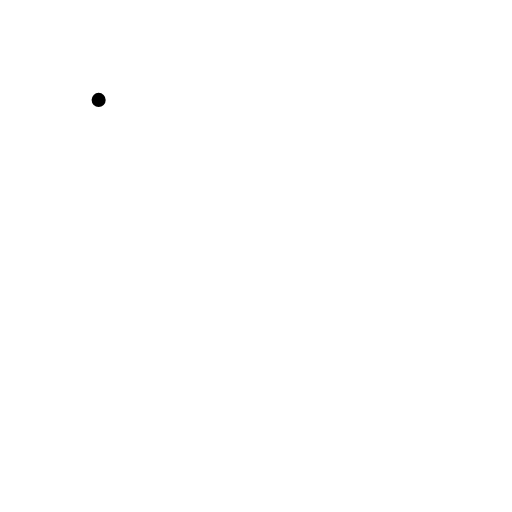
t = 0.00 s
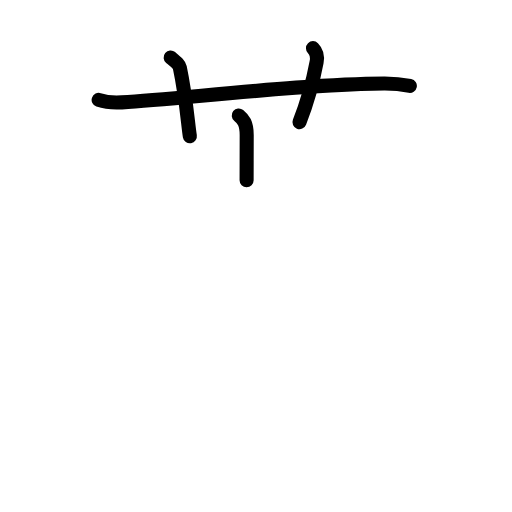
t = 3.88 s
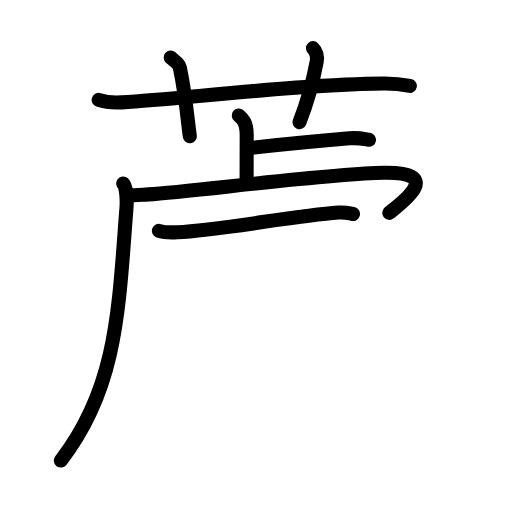
t = 7.58 s
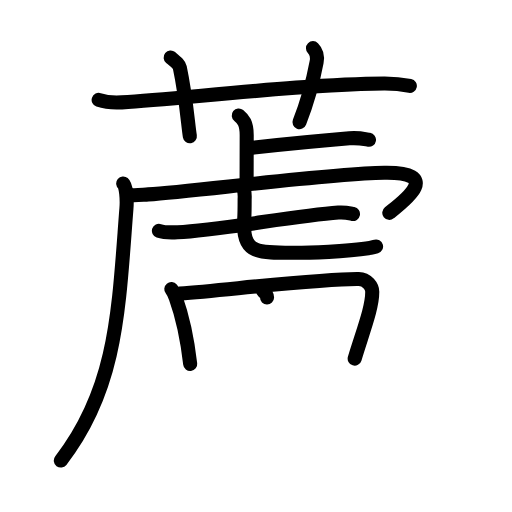
t = 11.38 s
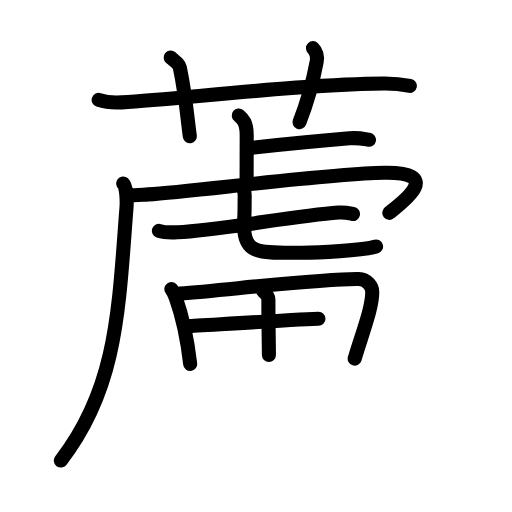
t = 12.75 s
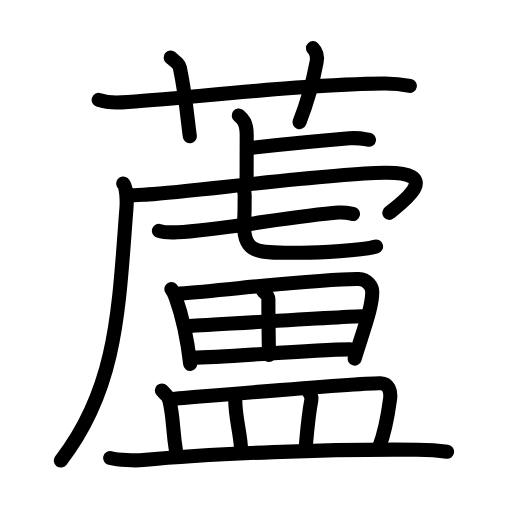
t = 19.00 s

The animated SVG that drew these frames (rendered in a browser with its animation timeline set to each time). Animation: 62 SMIL elements (animate=62); one cycle of 19.00 s.

<?xml version="1.0" encoding="UTF-8"?>
<!--
AniKanjiVG is licensed by CC-BY-SA Paul C. Sommerhoff (https://bitbucket.org/sommerhoff/anikanjivg).
AniKanjiVG uses KanjiVG which is licensed by CC-BY-SA Ulrich Apel (http://kanjivg.tagaini.net).
See also http://creativecommons.org/licenses/by-sa/3.0/
-->
<svg xmlns:kvg='http://kanjivg.tagaini.net' xmlns='http://www.w3.org/2000/svg' width='109' height='109' viewBox='0 0 109 109' style='fill:none;stroke:#000000;stroke-width:3;stroke-linecap:round;stroke-linejoin:round;' id="kvg:kanji_08606"><g id="kvg:08606" kvg:element="蘆"><g id="kvg:08606-g1" kvg:element="艹" kvg:variant="true" kvg:original="艸" kvg:position="top" kvg:radical="general"><path id="kvg:08606-s1" kvg:type="㇐" d="M21,21.27c1.56,0.53,3.37,0.63,4.93,0.53c14.31-0.96,39.37-3.96,55.87-4.03c2.6-0.01,4.15,0.25,5.45,0.51"><animate attributeName="d" begin="0.0s" dur="0.3333333333333333s" from="M21,21.27C21,21.27,21,21.27,21,21.27" to="M21,21.27c1.56,0.53,3.37,0.63,4.93,0.53" />
<animate attributeName="d" begin="0.3333333333333333s" dur="0.3333333333333333s" from="M21,21.27c1.56,0.53,3.37,0.63,4.93,0.53c0,0,0,0,0,0,0" to="M21,21.27c1.56,0.53,3.37,0.63,4.93,0.53c14.31-0.96,39.37-3.96,55.87-4.03" />
<animate attributeName="d" begin="0.6666666666666666s" dur="0.3333333333333333s" from="M21,21.27c1.56,0.53,3.37,0.63,4.93,0.53c14.31-0.96,39.37-3.96,55.87-4.03c0,0,0,0,0,0,0" to="M21,21.27c1.56,0.53,3.37,0.63,4.93,0.53c14.31-0.96,39.37-3.96,55.87-4.03c2.6-0.01,4.15,0.25,5.45,0.51" />
</path>
<path id="kvg:08606-s2" kvg:type="㇑a" d="M36.33,12.25c1.36,1.12,1.8,1.46,1.95,2.14c1.36,6.43,1.75,12.27,2.14,14.61"><animate attributeName="d" begin="1.0s" dur="0.5s" from="M36.33,12.25C36.33,12.25,36.33,12.25,36.33,12.25" to="M36.33,12.25c1.36,1.12,1.8,1.46,1.95,2.14" />
<animate attributeName="d" begin="1.5s" dur="0.5s" from="M36.33,12.25c1.36,1.12,1.8,1.46,1.95,2.14c0,0,0,0,0,0,0" to="M36.33,12.25c1.36,1.12,1.8,1.46,1.95,2.14c1.36,6.43,1.75,12.27,2.14,14.61" />
<animate attributeName="d" begin="0s" dur="1.0s" from="M-100,-100" to="M-100,-100" />
</path>
<path id="kvg:08606-s3" kvg:type="㇑a" d="M66.63,10.25c0.75,0.75,0.99,1.84,0.77,2.99C66.5,18,65.47,21.7,63.76,26"><animate attributeName="d" begin="2.0s" dur="0.5s" from="M66.63,10.25C66.63,10.25,66.63,10.25,66.63,10.25" to="M66.63,10.25c0.75,0.75,0.99,1.84,0.77,2.99" />
<animate attributeName="d" begin="2.5s" dur="0.5s" from="M66.63,10.25c0.75,0.75,0.99,1.84,0.77,2.99c0,0,0,0,0,0,0" to="M66.63,10.25c0.75,0.75,0.99,1.84,0.77,2.99C66.5,18,65.47,21.7,63.76,26" />
<animate attributeName="d" begin="0s" dur="2.0s" from="M-100,-100" to="M-100,-100" />
</path>
</g>
<g id="kvg:08606-g2" kvg:element="盧" kvg:position="bottom"><g id="kvg:08606-g3" kvg:element="虍" kvg:position="tare"><path id="kvg:08606-s4" kvg:type="㇑a" d="M50.83,24.58c0.95,0.76,1.69,1.64,1.69,4.15c0,4.88-0.02,5.54-0.02,9.64"><animate attributeName="d" begin="3.0s" dur="0.5s" from="M50.83,24.58C50.83,24.58,50.83,24.58,50.83,24.58" to="M50.83,24.58c0.95,0.76,1.69,1.64,1.69,4.15" />
<animate attributeName="d" begin="3.5s" dur="0.5s" from="M50.83,24.58c0.95,0.76,1.69,1.64,1.69,4.15c0,0,0,0,0,0,0" to="M50.83,24.58c0.95,0.76,1.69,1.64,1.69,4.15c0,4.88-0.02,5.54-0.02,9.64" />
<animate attributeName="d" begin="0s" dur="3.0s" from="M-100,-100" to="M-100,-100" />
</path>
<path id="kvg:08606-s5" kvg:type="㇐b" d="M54.04,31.42c5.91-0.64,14.35-1.47,20.34-1.97c1.97-0.17,3.18,0.15,4.17,0.31"><animate attributeName="d" begin="4.0s" dur="0.5s" from="M54.04,31.42C54.04,31.42,54.04,31.42,54.04,31.42" to="M54.04,31.42c5.91-0.64,14.35-1.47,20.34-1.97" />
<animate attributeName="d" begin="4.5s" dur="0.5s" from="M54.04,31.42c5.91-0.64,14.35-1.47,20.34-1.97c0,0,0,0,0,0,0" to="M54.04,31.42c5.91-0.64,14.35-1.47,20.34-1.97c1.97-0.17,3.18,0.15,4.17,0.31" />
<animate attributeName="d" begin="0s" dur="4.0s" from="M-100,-100" to="M-100,-100" />
</path>
<path id="kvg:08606-s6" kvg:type="㇒" d="M26.23,39.06c0.63,0.52,0.84,3.38,0.69,5.26C25.25,65.75,25,82.5,12.95,98.05"><animate attributeName="d" begin="5.0s" dur="0.5s" from="M26.23,39.06C26.23,39.06,26.23,39.06,26.23,39.06" to="M26.23,39.06c0.63,0.52,0.84,3.38,0.69,5.26" />
<animate attributeName="d" begin="5.5s" dur="0.5s" from="M26.23,39.06c0.63,0.52,0.84,3.38,0.69,5.26c0,0,0,0,0,0,0" to="M26.23,39.06c0.63,0.52,0.84,3.38,0.69,5.26C25.25,65.75,25,82.5,12.95,98.05" />
<animate attributeName="d" begin="0s" dur="5.0s" from="M-100,-100" to="M-100,-100" />
</path>
<path id="kvg:08606-s7" kvg:type="㇖a" d="M27.24,41.47c1.2,0.22,2.37,0.05,4.35-0.09c9.66-0.64,38.3-4.4,50.22-4.59c12.57-0.2,4.2,6.05,1.07,8.52"><animate attributeName="d" begin="6.0s" dur="0.3333333333333333s" from="M27.24,41.47C27.24,41.47,27.24,41.47,27.24,41.47" to="M27.24,41.47c1.2,0.22,2.37,0.05,4.35-0.09" />
<animate attributeName="d" begin="6.333333333333333s" dur="0.3333333333333333s" from="M27.24,41.47c1.2,0.22,2.37,0.05,4.35-0.09c0,0,0,0,0,0,0" to="M27.24,41.47c1.2,0.22,2.37,0.05,4.35-0.09c9.66-0.64,38.3-4.4,50.22-4.59" />
<animate attributeName="d" begin="6.666666666666667s" dur="0.3333333333333333s" from="M27.24,41.47c1.2,0.22,2.37,0.05,4.35-0.09c9.66-0.64,38.3-4.4,50.22-4.59c0,0,0,0,0,0,0" to="M27.24,41.47c1.2,0.22,2.37,0.05,4.35-0.09c9.66-0.64,38.3-4.4,50.22-4.59c12.57-0.2,4.2,6.05,1.07,8.52" />
<animate attributeName="d" begin="0s" dur="6.0s" from="M-100,-100" to="M-100,-100" />
</path>
<g id="kvg:08606-g4" kvg:element="七"><g id="kvg:08606-g5" kvg:element="一"><path id="kvg:08606-s8" kvg:type="㇐" d="M33.83,49.14c0.89,0.3,3.06,0.35,3.95,0.3c8.85-0.46,24.69-3.43,34.26-4.18c1.47-0.11,2.36,0.15,3.1,0.3"><animate attributeName="d" begin="7.0s" dur="0.3333333333333333s" from="M33.83,49.14C33.83,49.14,33.83,49.14,33.83,49.14" to="M33.83,49.14c0.89,0.3,3.06,0.35,3.95,0.3" />
<animate attributeName="d" begin="7.333333333333333s" dur="0.3333333333333333s" from="M33.83,49.14c0.89,0.3,3.06,0.35,3.95,0.3c0,0,0,0,0,0,0" to="M33.83,49.14c0.89,0.3,3.06,0.35,3.95,0.3c8.85-0.46,24.69-3.43,34.26-4.18" />
<animate attributeName="d" begin="7.666666666666667s" dur="0.3333333333333333s" from="M33.83,49.14c0.89,0.3,3.06,0.35,3.95,0.3c8.85-0.46,24.69-3.43,34.26-4.18c0,0,0,0,0,0,0" to="M33.83,49.14c0.89,0.3,3.06,0.35,3.95,0.3c8.85-0.46,24.69-3.43,34.26-4.18c1.47-0.11,2.36,0.15,3.1,0.3" />
<animate attributeName="d" begin="0s" dur="7.0s" from="M-100,-100" to="M-100,-100" />
</path>
</g>
<path id="kvg:08606-s9" kvg:type="㇟a" d="M51.64,39.76c0.61,0.99,0.44,2.11,0.44,2.7c0,4.74-0.12,3.42-0.12,5.53c0,6.29,3.43,5.82,12.28,5.82c3.3,0,12.98-0.48,15.82-1.33"><animate attributeName="d" begin="8.0s" dur="0.25s" from="M51.64,39.76C51.64,39.76,51.64,39.76,51.64,39.76" to="M51.64,39.76c0.61,0.99,0.44,2.11,0.44,2.7" />
<animate attributeName="d" begin="8.25s" dur="0.25s" from="M51.64,39.76c0.61,0.99,0.44,2.11,0.44,2.7c0,0,0,0,0,0,0" to="M51.64,39.76c0.61,0.99,0.44,2.11,0.44,2.7c0,4.74-0.12,3.42-0.12,5.53" />
<animate attributeName="d" begin="8.5s" dur="0.25s" from="M51.64,39.76c0.61,0.99,0.44,2.11,0.44,2.7c0,4.74-0.12,3.42-0.12,5.53c0,0,0,0,0,0,0" to="M51.64,39.76c0.61,0.99,0.44,2.11,0.44,2.7c0,4.74-0.12,3.42-0.12,5.53c0,6.29,3.43,5.82,12.28,5.82" />
<animate attributeName="d" begin="8.75s" dur="0.25s" from="M51.64,39.76c0.61,0.99,0.44,2.11,0.44,2.7c0,4.74-0.12,3.42-0.12,5.53c0,6.29,3.43,5.82,12.28,5.82c0,0,0,0,0,0,0" to="M51.64,39.76c0.61,0.99,0.44,2.11,0.44,2.7c0,4.74-0.12,3.42-0.12,5.53c0,6.29,3.43,5.82,12.28,5.82c3.3,0,12.98-0.48,15.82-1.33" />
<animate attributeName="d" begin="0s" dur="8.0s" from="M-100,-100" to="M-100,-100" />
</path>
</g>
</g>
<g id="kvg:08606-g6" kvg:element="田"><path id="kvg:08606-s10" kvg:type="㇑" d="M36.47,61.54c0.28,0.34,0.8,1.47,0.95,1.88c1.23,3.41,2.34,7.78,3.07,14.06"><animate attributeName="d" begin="9.0s" dur="0.5s" from="M36.47,61.54C36.47,61.54,36.47,61.54,36.47,61.54" to="M36.47,61.54c0.28,0.34,0.8,1.47,0.95,1.88" />
<animate attributeName="d" begin="9.5s" dur="0.5s" from="M36.47,61.54c0.28,0.34,0.8,1.47,0.95,1.88c0,0,0,0,0,0,0" to="M36.47,61.54c0.28,0.34,0.8,1.47,0.95,1.88c1.23,3.41,2.34,7.78,3.07,14.06" />
<animate attributeName="d" begin="0s" dur="9.0s" from="M-100,-100" to="M-100,-100" />
</path>
<path id="kvg:08606-s11" kvg:type="㇕a" d="M38.29,62.51c11.87-1,30.76-3.22,38.09-3.11c1.79,0.03,2.87,1.66,2.87,2.73c0,3.38-1.83,7.94-3.74,14.21"><animate attributeName="d" begin="10.0s" dur="0.3333333333333333s" from="M38.29,62.51C38.29,62.51,38.29,62.51,38.29,62.51" to="M38.29,62.51c11.87-1,30.76-3.22,38.09-3.11" />
<animate attributeName="d" begin="10.333333333333334s" dur="0.3333333333333333s" from="M38.29,62.51c11.87-1,30.76-3.22,38.09-3.11c0,0,0,0,0,0,0" to="M38.29,62.51c11.87-1,30.76-3.22,38.09-3.11c1.79,0.03,2.87,1.66,2.87,2.73" />
<animate attributeName="d" begin="10.666666666666666s" dur="0.3333333333333333s" from="M38.29,62.51c11.87-1,30.76-3.22,38.09-3.11c1.79,0.03,2.87,1.66,2.87,2.73c0,0,0,0,0,0,0" to="M38.29,62.51c11.87-1,30.76-3.22,38.09-3.11c1.79,0.03,2.87,1.66,2.87,2.73c0,3.38-1.83,7.94-3.74,14.21" />
<animate attributeName="d" begin="0s" dur="10.0s" from="M-100,-100" to="M-100,-100" />
</path>
<path id="kvg:08606-s12" kvg:type="㇑a" d="M56,61.99c0.83,0.69,1.15,1.19,1.14,1.79c-0.02,3.96,0.11,10.37,0.11,11.8"><animate attributeName="d" begin="11.0s" dur="0.5s" from="M56,61.99C56,61.99,56,61.99,56,61.99" to="M56,61.99c0.83,0.69,1.15,1.19,1.14,1.79" />
<animate attributeName="d" begin="11.5s" dur="0.5s" from="M56,61.99c0.83,0.69,1.15,1.19,1.14,1.79c0,0,0,0,0,0,0" to="M56,61.99c0.83,0.69,1.15,1.19,1.14,1.79c-0.02,3.96,0.11,10.37,0.11,11.8" />
<animate attributeName="d" begin="0s" dur="11.0s" from="M-100,-100" to="M-100,-100" />
</path>
<path id="kvg:08606-s13" kvg:type="㇐a" d="M40.04,69.43c3.2-0.16,34.37-2.09,37.01-2.09"><animate attributeName="d" begin="12.0s" dur="1.0s" from="M40.04,69.43C40.04,69.43,40.04,69.43,40.04,69.43" to="M40.04,69.43c3.2-0.16,34.37-2.09,37.01-2.09" />
<animate attributeName="d" begin="0s" dur="12.0s" from="M-100,-100" to="M-100,-100" />
</path>
<path id="kvg:08606-s14" kvg:type="㇐a" d="M41,76.14c7.06,0,23.84-1.67,33.58-1.76"><animate attributeName="d" begin="13.0s" dur="1.0s" from="M41,76.14C41,76.14,41,76.14,41,76.14" to="M41,76.14c7.06,0,23.84-1.67,33.58-1.76" />
<animate attributeName="d" begin="0s" dur="13.0s" from="M-100,-100" to="M-100,-100" />
</path>
</g>
<g id="kvg:08606-g7" kvg:element="皿"><path id="kvg:08606-s15" kvg:type="㇑a" d="M34.46,83.12c0.62,0.65,1.42,1.36,1.55,1.91c1.04,4.4,0.59,5.72,1.54,11.54"><animate attributeName="d" begin="14.0s" dur="0.5s" from="M34.46,83.12C34.46,83.12,34.46,83.12,34.46,83.12" to="M34.46,83.12c0.62,0.65,1.42,1.36,1.55,1.91" />
<animate attributeName="d" begin="14.5s" dur="0.5s" from="M34.46,83.12c0.62,0.65,1.42,1.36,1.55,1.91c0,0,0,0,0,0,0" to="M34.46,83.12c0.62,0.65,1.42,1.36,1.55,1.91c1.04,4.4,0.59,5.72,1.54,11.54" />
<animate attributeName="d" begin="0s" dur="14.0s" from="M-100,-100" to="M-100,-100" />
</path>
<path id="kvg:08606-s16" kvg:type="㇕b" d="M35.99,85c11.09-0.91,40.99-3.54,45.01-3.42c1.74,0.05,2.27,1.66,2.04,3.39c-0.34,2.55-1.03,6.81-2.32,10.25"><animate attributeName="d" begin="15.0s" dur="0.3333333333333333s" from="M35.99,85C35.99,85,35.99,85,35.99,85" to="M35.99,85c11.09-0.91,40.99-3.54,45.01-3.42" />
<animate attributeName="d" begin="15.333333333333334s" dur="0.3333333333333333s" from="M35.99,85c11.09-0.91,40.99-3.54,45.01-3.42c0,0,0,0,0,0,0" to="M35.99,85c11.09-0.91,40.99-3.54,45.01-3.42c1.74,0.05,2.27,1.66,2.04,3.39" />
<animate attributeName="d" begin="15.666666666666666s" dur="0.3333333333333333s" from="M35.99,85c11.09-0.91,40.99-3.54,45.01-3.42c1.74,0.05,2.27,1.66,2.04,3.39c0,0,0,0,0,0,0" to="M35.99,85c11.09-0.91,40.99-3.54,45.01-3.42c1.74,0.05,2.27,1.66,2.04,3.39c-0.34,2.55-1.03,6.81-2.32,10.25" />
<animate attributeName="d" begin="0s" dur="15.0s" from="M-100,-100" to="M-100,-100" />
</path>
<path id="kvg:08606-s17" kvg:type="㇑a" d="M49.46,84.03c0.26,0.42,0.63,0.76,0.63,1.29c0,3.75,1.25,7.45,1.25,10.89"><animate attributeName="d" begin="16.0s" dur="0.5s" from="M49.46,84.03C49.46,84.03,49.46,84.03,49.46,84.03" to="M49.46,84.03c0.26,0.42,0.63,0.76,0.63,1.29" />
<animate attributeName="d" begin="16.5s" dur="0.5s" from="M49.46,84.03c0.26,0.42,0.63,0.76,0.63,1.29c0,0,0,0,0,0,0" to="M49.46,84.03c0.26,0.42,0.63,0.76,0.63,1.29c0,3.75,1.25,7.45,1.25,10.89" />
<animate attributeName="d" begin="0s" dur="16.0s" from="M-100,-100" to="M-100,-100" />
</path>
<path id="kvg:08606-s18" kvg:type="㇑a" d="M65.45,83.09c0.47,0.5,0.96,1.36,0.84,2c-0.71,3.75-0.95,7.29-1.24,10.44"><animate attributeName="d" begin="17.0s" dur="0.5s" from="M65.45,83.09C65.45,83.09,65.45,83.09,65.45,83.09" to="M65.45,83.09c0.47,0.5,0.96,1.36,0.84,2" />
<animate attributeName="d" begin="17.5s" dur="0.5s" from="M65.45,83.09c0.47,0.5,0.96,1.36,0.84,2c0,0,0,0,0,0,0" to="M65.45,83.09c0.47,0.5,0.96,1.36,0.84,2c-0.71,3.75-0.95,7.29-1.24,10.44" />
<animate attributeName="d" begin="0s" dur="17.0s" from="M-100,-100" to="M-100,-100" />
</path>
<path id="kvg:08606-s19" kvg:type="㇐" d="M23.46,97.5c1.82,0.44,5.17,0.61,6.99,0.44c14.8-1.41,39.8-2.37,58.35-2.19c3.04,0.03,4.86,0.21,6.38,0.43"><animate attributeName="d" begin="18.0s" dur="0.3333333333333333s" from="M23.46,97.5C23.46,97.5,23.46,97.5,23.46,97.5" to="M23.46,97.5c1.82,0.44,5.17,0.61,6.99,0.44" />
<animate attributeName="d" begin="18.333333333333332s" dur="0.3333333333333333s" from="M23.46,97.5c1.82,0.44,5.17,0.61,6.99,0.44c0,0,0,0,0,0,0" to="M23.46,97.5c1.82,0.44,5.17,0.61,6.99,0.44c14.8-1.41,39.8-2.37,58.35-2.19" />
<animate attributeName="d" begin="18.666666666666668s" dur="0.3333333333333333s" from="M23.46,97.5c1.82,0.44,5.17,0.61,6.99,0.44c14.8-1.41,39.8-2.37,58.35-2.19c0,0,0,0,0,0,0" to="M23.46,97.5c1.82,0.44,5.17,0.61,6.99,0.44c14.8-1.41,39.8-2.37,58.35-2.19c3.04,0.03,4.86,0.21,6.38,0.43" />
<animate attributeName="d" begin="0s" dur="18.0s" from="M-100,-100" to="M-100,-100" />
</path>
</g>
</g>
</g>
</svg>
